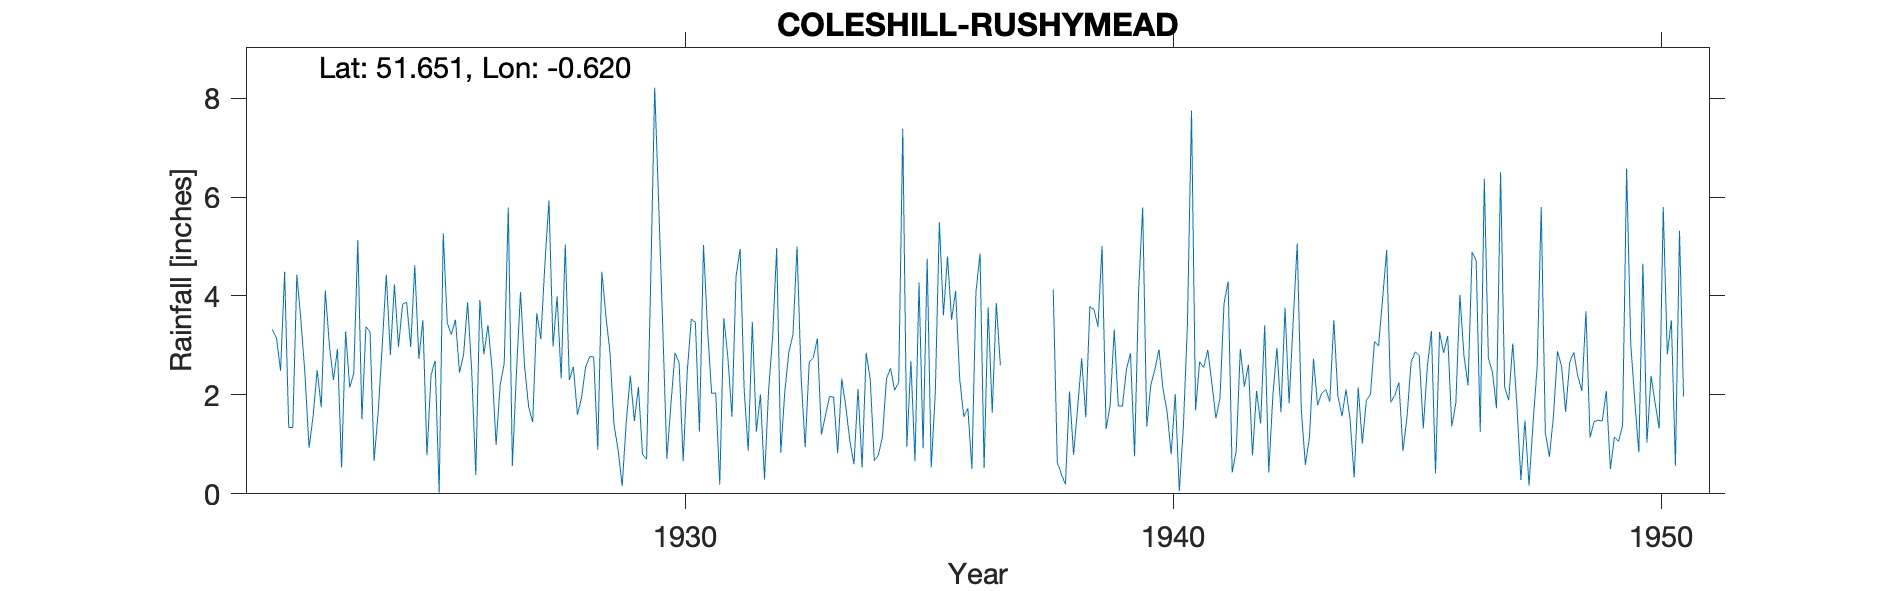

The file beside this chart, header and first rows:
COLESHILL-RUSHYMEAD, , , , , , , , , , , , , , , , , , , , , , , 
Grid ref, SU956956, Long, -0.6196, Lat, 51.65, Elevation, 550, ft, , , , , , , , , , , , , , , 
Station no, 1014/5, , , , , , , , , , , , , , , , , , , , , , 
, 1920, 1921, 1922, 1923, 1924, 1925, 1926, 1927, 1928, 1929, 1930, 1931, 1932, 1933, 1934, 1935, 1936, 1937, 1938, 1939, 1940, 1941, 1942
January, , , 3.32, 1.75, 3.28, 2.73, 3.87, 2.44, 5.04, 1.39, 3.32, 2.03, 2.01, 2.67, 2.12, 0.95, 4.1, , 4.13, 5.01, 2.2, 2.67, 2.61
February, , , 3.15, 4.11, 0.67, 3.51, 2.49, 4.08, 2.3, 0.89, 0.71, 2.04, 0.29, 2.75, 0.53, 2.68, 2.32, , 0.63, 1.31, 2.52, 2.55, 0.78
March, , , 2.49, 3.01, 1.65, 0.78, 0.38, 2.58, 2.57, 0.16, 1.82, 0.19, 2.09, 3.14, 2.85, 0.66, 1.56, , 0.4, 1.8, 2.92, 2.91, 2.08
April, , , 4.49, 2.3, 3, 2.4, 3.92, 1.76, 1.6, 1.45, 2.85, 3.55, 3.17, 1.2, 2.31, 4.27, 1.73, , 0.19, 3.32, 2.12, 2.24, 1.42
May, , , 1.34, 2.93, 4.43, 2.69, 2.82, 1.45, 1.94, 2.39, 2.65, 2.75, 4.97, 1.59, 0.67, 0.92, 0.51, , 2.07, 1.78, 1.66, 1.53, 3.41
June, , , 1.34, 0.53, 2.81, 0.02, 3.41, 3.65, 2.56, 1.47, 0.66, 1.56, 0.83, 1.97, 0.78, 4.75, 4.08, , 0.79, 1.77, 0.8, 1.93, 0.43
July, , , 4.43, 3.28, 4.23, 5.27, 2.54, 3.13, 2.77, 2.16, 2.47, 4.39, 2.07, 1.95, 1.15, 0.53, 4.86, , 1.74, 2.52, 2.02, 3.85, 1.98
August, , , 3.51, 2.15, 2.97, 3.45, 0.99, 4.65, 2.77, 0.8, 3.53, 4.95, 2.87, 0.82, 2.33, 2.05, 0.52, , 2.74, 2.84, 0.05, 4.29, 2.95
September, , , 2.42, 2.44, 3.83, 3.22, 2.2, 5.93, 0.89, 0.7, 3.47, 2.11, 3.22, 2.33, 2.54, 5.49, 3.77, , 1.55, 0.76, 1.36, 0.43, 1.65
October, , , 0.93, 5.13, 3.87, 3.52, 2.64, 2.98, 4.49, 4.23, 1.26, 0.87, 5, 1.76, 2.09, 3.61, 1.64, , 3.78, 4.11, 3.43, 0.87, 3.76
November, , , 1.57, 1.51, 2.97, 2.45, 5.79, 3.99, 3.59, 8.21, 5.03, 3.48, 2.37, 1.06, 2.25, 4.8, 3.86, , 3.73, 5.79, 7.75, 2.93, 1.83
December, , , 2.5, 3.38, 4.62, 2.81, 0.57, 2.33, 2.86, 5.82, 3.32, 1.26, 0.94, 0.6, 7.38, 3.52, 2.6, , 3.38, 1.36, 1.69, 2.17, 3.48
Total, , , 31.49, 32.52, 38.33, 32.85, 31.62, 38.97, 33.38, 29.67, 31.09, 29.18, 29.83, 21.84, 27, 34.23, 31.55, 37.39, 25.13, 32.37, 28.52, 28.37, 26.38
1931 Total corrected, , , , , , , , , , , , , , , , , , , , , , , 
